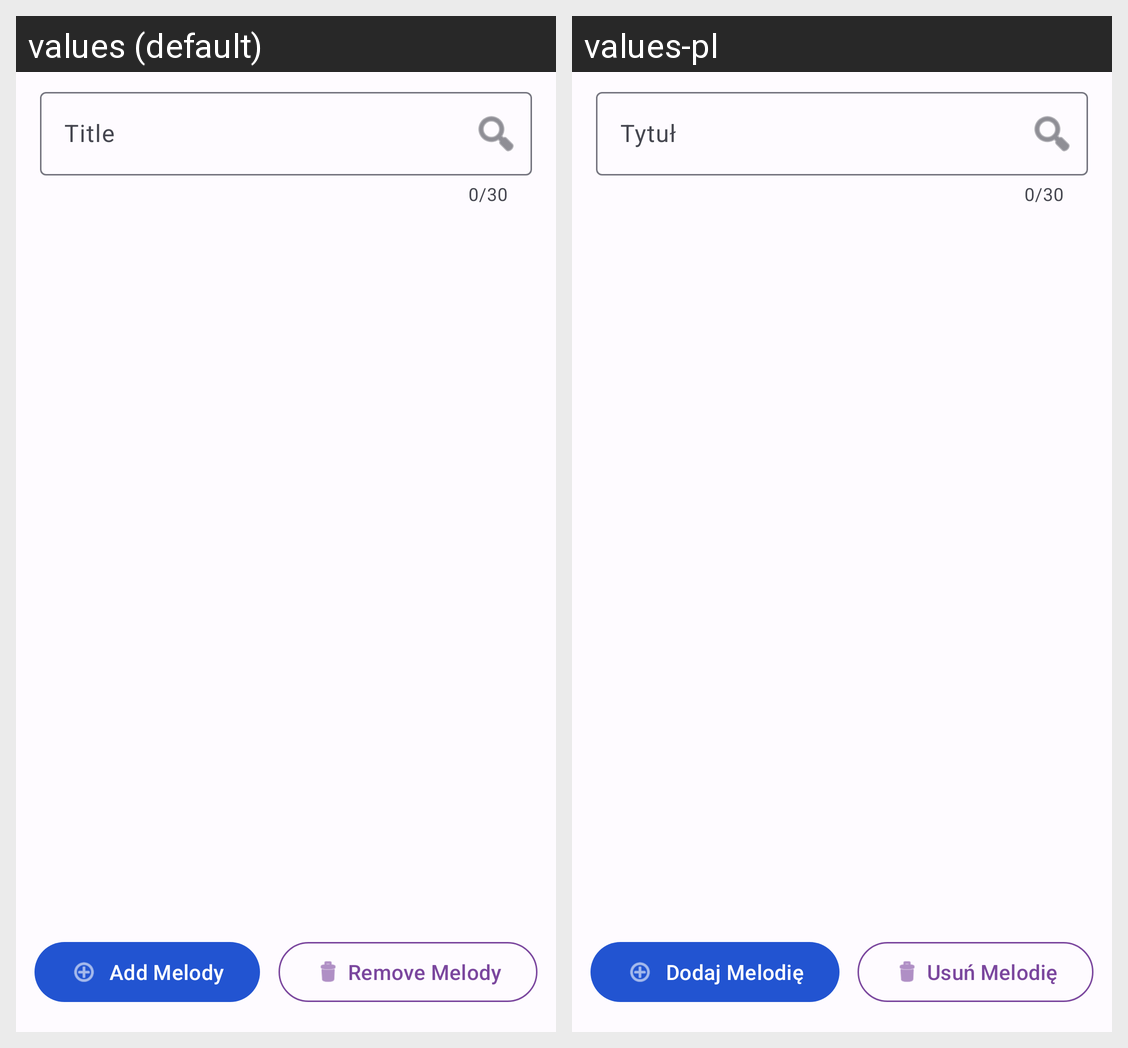

For this localized Android screen grid, give each drawn string resource with its value in every locale shown.
Android screen res/layout/fragment_feed.xml rendered under 2 locales, left to right: values (default), values-pl. Device: Nexus 5 (rendered at 1080×1920; each locale shown at half size, 540×960, under a caption strip naming it); theme Theme.MelodyShare.
Strings drawn on this screen, with the default value and each locale's value (text and hints the layout hard-codes, and strings that could not be matched under every locale, appear in the picture but are not listed):

title
  values: Title
  values-pl: Tytuł

button_message
  values: Add Melody
  values-pl: Dodaj Melodię

remove_melody
  values: Remove Melody
  values-pl: Usuń Melodię
